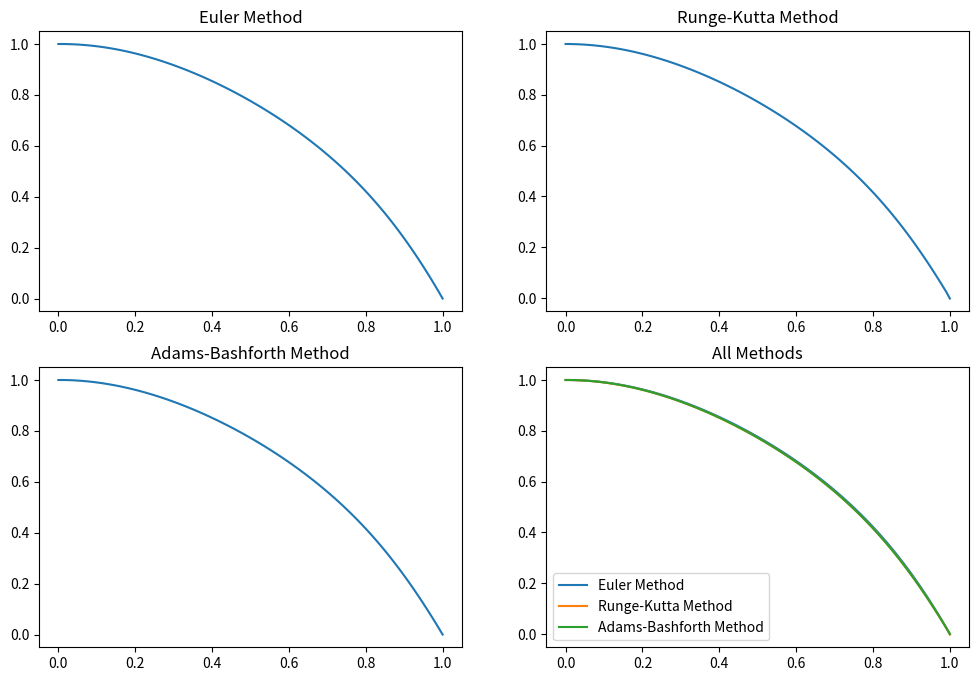

Here is the Python script that generated this plot:
import numpy as np
import matplotlib.pyplot as plt
import pandas as pd


# Определение функции f(x, y)
def f(x, y):
    denominator = 1 - x ** 2
    if np.abs(denominator) < 1e-6:
        return np.nan  # возвращаем NaN в случае деления на ноль
    return (2 * x ** 3 * y ** 3 - 2 * x * y) / denominator


# Метод Эйлера
def euler_method(x, h, y0):
    y = np.zeros_like(x)
    y[0] = y0  # начальное значение y
    for i in range(1, len(x)):
        y[i] = y[i - 1] + h * f(x[i - 1], y[i - 1])
    return y


# Метод Рунге-Кутты
def runge_kutta_method(x, h, y0):
    y = np.zeros_like(x)
    y[0] = y0  # начальное значение y
    for i in range(1, len(x)):
        k1 = h * f(x[i - 1], y[i - 1])
        k2 = h * f(x[i - 1] + h / 2, y[i - 1] + k1 / 2)
        k3 = h * f(x[i - 1] + h / 2, y[i - 1] + k2 / 2)
        k4 = h * f(x[i - 1] + h, y[i - 1] + k3)
        y[i] = y[i - 1] + (k1 + 2 * k2 + 2 * k3 + k4) / 6
    return y


# Метод Адамса-Бэшфорта
def adams_bashforth_method(x, h, y0):
    y = np.zeros_like(x)
    y[:4] = euler_method(x[:4], h, y0)  # используем метод Эйлера для первых 4 точек
    for i in range(4, len(x)):
        y[i] = y[i - 1] + h * (55 * f(x[i - 1], y[i - 1]) - 59 * f(x[i - 2], y[i - 2]) +
                               37 * f(x[i - 3], y[i - 3]) - 9 * f(x[i - 4], y[i - 4])) / 24
    return y


def exact_solution(x, h, y0):
    y = np.zeros_like(x)
    y[0] = y0  # начальное значение y
    for i in range(1, len(x)):
        k1 = h * f(x[i - 1], y[i - 1])
        k2 = h * f(x[i - 1] + h / 2, y[i - 1] + k1 / 2)
        k3 = h * f(x[i - 1] + h / 2, y[i - 1] + k2 / 2)
        k4 = h * f(x[i - 1] + h, y[i - 1] + k3)
        y[i] = y[i - 1] + (k1 + 2 * k2 + 2 * k3 + k4) / 6
    return y

# Создайте массив значений x для интервала от a до b
a = 0
b = 1
num_points = 100
x_values = np.linspace(a, b, num_points)

# Заданные параметры
y_initial = 1
h = (b - a) / num_points  # шаг

# Вычисление точных значений в узловых точках
exact_values = exact_solution(x_values, h, y_initial)

# Вычисление отклонений и максимумов для каждого метода
deviations_euler = np.abs(exact_values - euler_method(x_values, h, y_initial))
max_deviation_euler = np.max(deviations_euler)

deviations_runge_kutta = np.abs(exact_values - runge_kutta_method(x_values, h, y_initial))
max_deviation_runge_kutta = np.max(deviations_runge_kutta)

deviations_adams_bashforth = np.abs(exact_values - adams_bashforth_method(x_values, h, y_initial))
max_deviation_adams_bashforth = np.max(deviations_adams_bashforth)

# Вывод результатов
print("Max deviation for Euler Method:", max_deviation_euler)
print("Max deviation for Runge-Kutta Method:", max_deviation_runge_kutta)
print("Max deviation for Adams-Bashforth Method:", max_deviation_adams_bashforth)

# Создание сводной таблицы
data = {
    'Method': ['Euler', 'Runge-Kutta', 'Adams-Bashforth'],
    'Max Deviation': [max_deviation_euler, max_deviation_runge_kutta, max_deviation_adams_bashforth],
}

results_table = pd.DataFrame(data)
print(results_table)

# Создайте графики для каждого метода
plt.figure(figsize=(12, 8))

plt.subplot(221)
plt.plot(x_values, euler_method(x_values, h, y_initial), label='Euler Method')
plt.title('Euler Method')

plt.subplot(222)
plt.plot(x_values, runge_kutta_method(x_values, h, y_initial), label='Runge-Kutta Method')
plt.title('Runge-Kutta Method')

plt.subplot(223)
plt.plot(x_values, adams_bashforth_method(x_values, h, y_initial), label='Adams-Bashforth Method')
plt.title('Adams-Bashforth Method')

# Создайте график для всех методов вместе
plt.subplot(224)
plt.plot(x_values, euler_method(x_values, h, y_initial), label='Euler Method')
plt.plot(x_values, runge_kutta_method(x_values, h, y_initial), label='Runge-Kutta Method')
plt.plot(x_values, adams_bashforth_method(x_values, h, y_initial), label='Adams-Bashforth Method')
plt.title('All Methods')

plt.legend()
plt.savefig("lab7.png")
plt.show()

